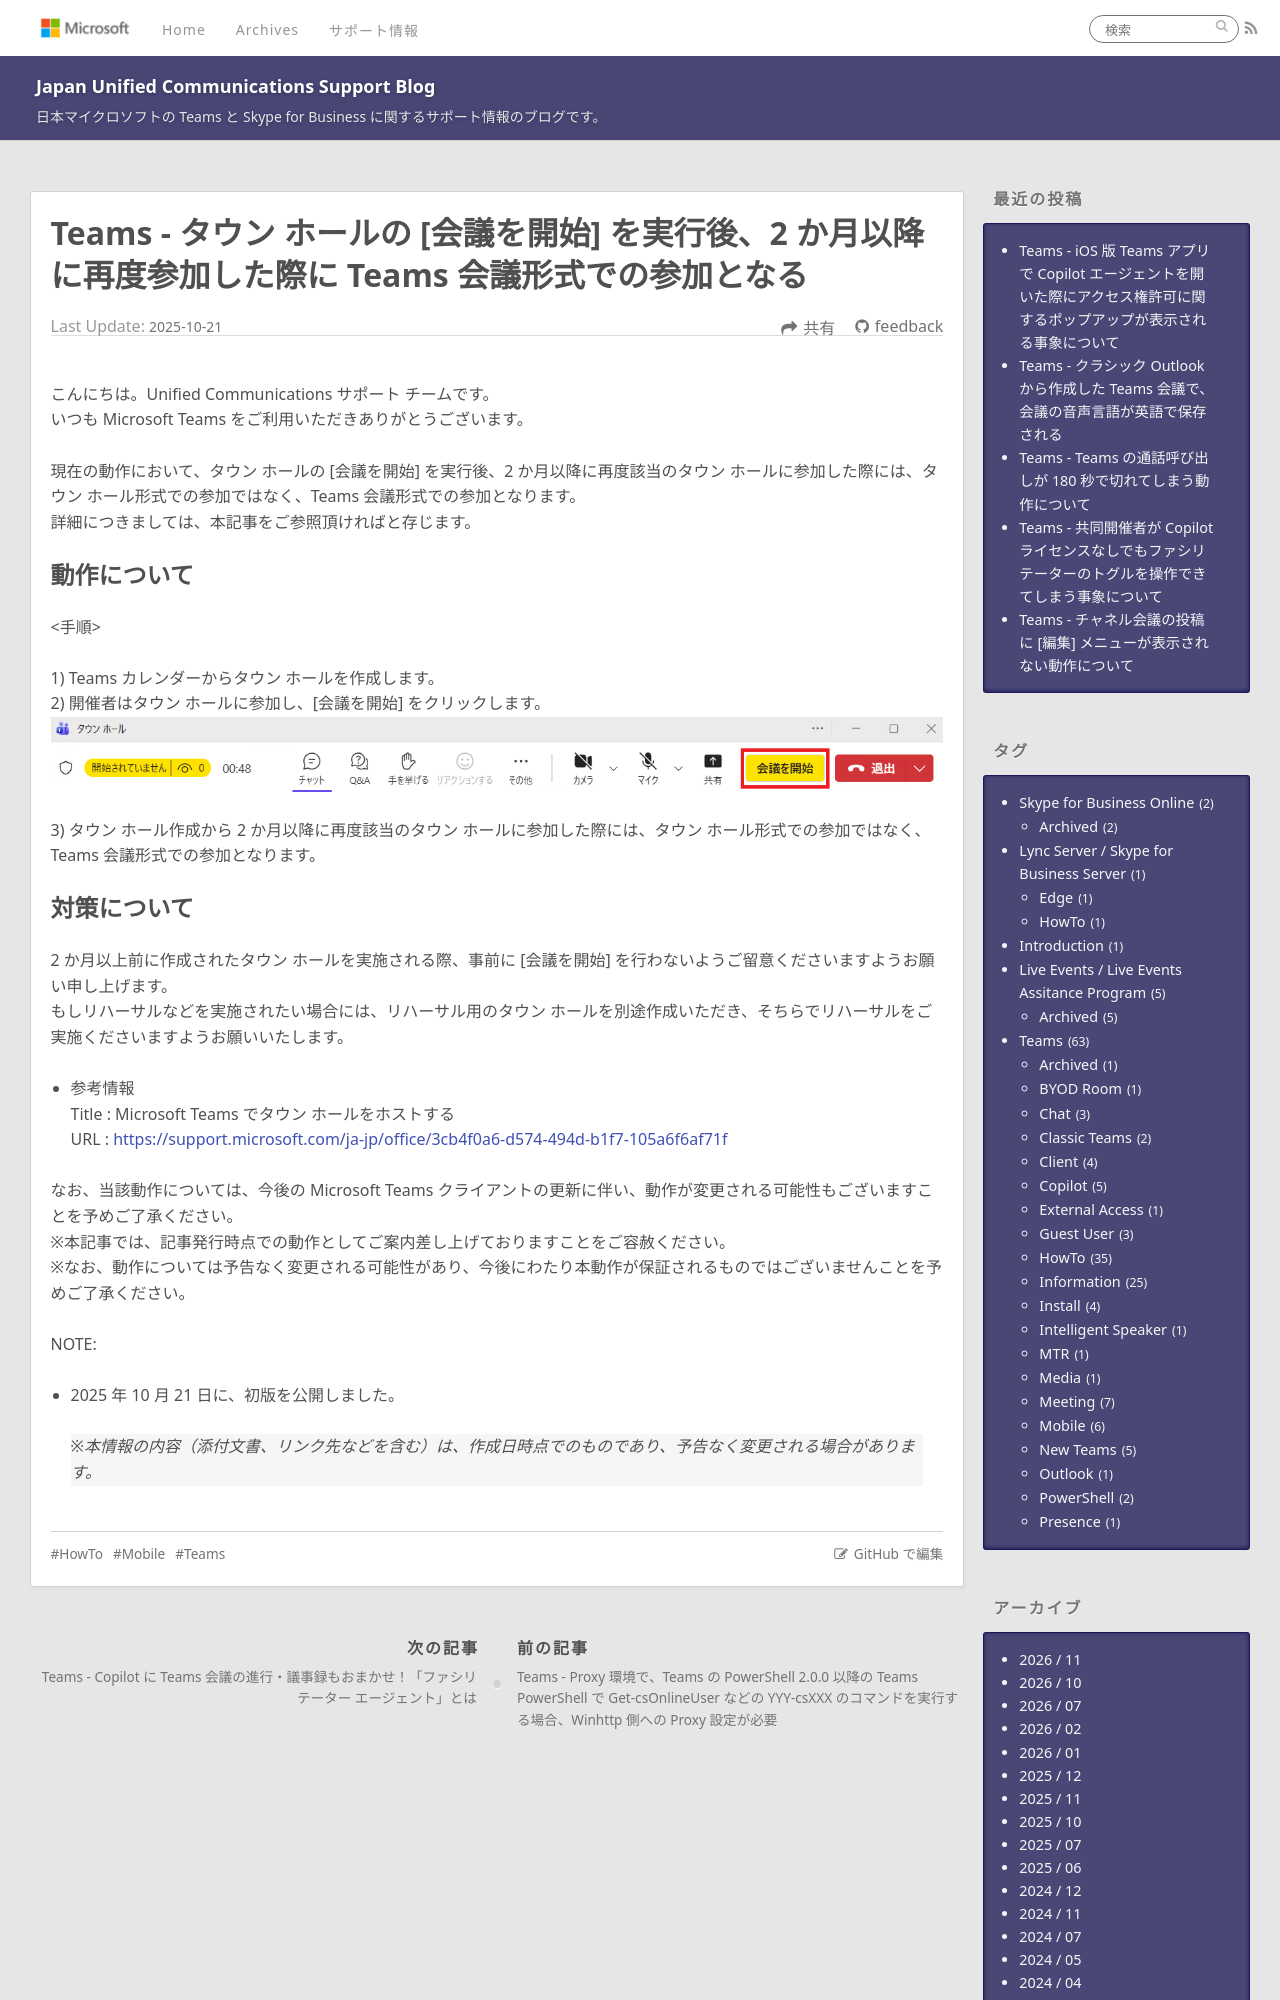

repository: jpucsupport/blog · page: teams/Teams - タウンホールの [会議を開始] を実行後、2 か月以降に再度参加した際に Teams 会議形式での参加となる/index.html · generator: jekyll

---
title: Teams - タウン ホールの [会議を開始] を実行後、2 か月以降に再度参加した際に Teams 会議形式での参加となる
date: 2025-10-21 10:00:00
tags:
  - Teams
  - HowTo
  - Mobile
---

# Teams - タウン ホールの [会議を開始] を実行後、2 か月以降に再度参加した際に Teams 会議形式での参加となる

こんにちは。Unified Communications サポート チームです。  
いつも Microsoft Teams をご利用いただきありがとうございます。  

現在の動作において、タウン ホールの [会議を開始] を実行後、2 か月以降に再度該当のタウン ホールに参加した際には、タウン ホール形式での参加ではなく、Teams 会議形式での参加となります。
詳細につきましては、本記事をご参照頂ければと存じます。

## 動作について
<手順>

1) Teams カレンダーからタウン ホールを作成します。
2) 開催者はタウン ホールに参加し、[会議を開始] をクリックします。
![[会議を開始] ボタン](./start_meeting.png)
3) タウン ホール作成から 2 か月以降に再度該当のタウン ホールに参加した際には、タウン ホール形式での参加ではなく、Teams 会議形式での参加となります。
